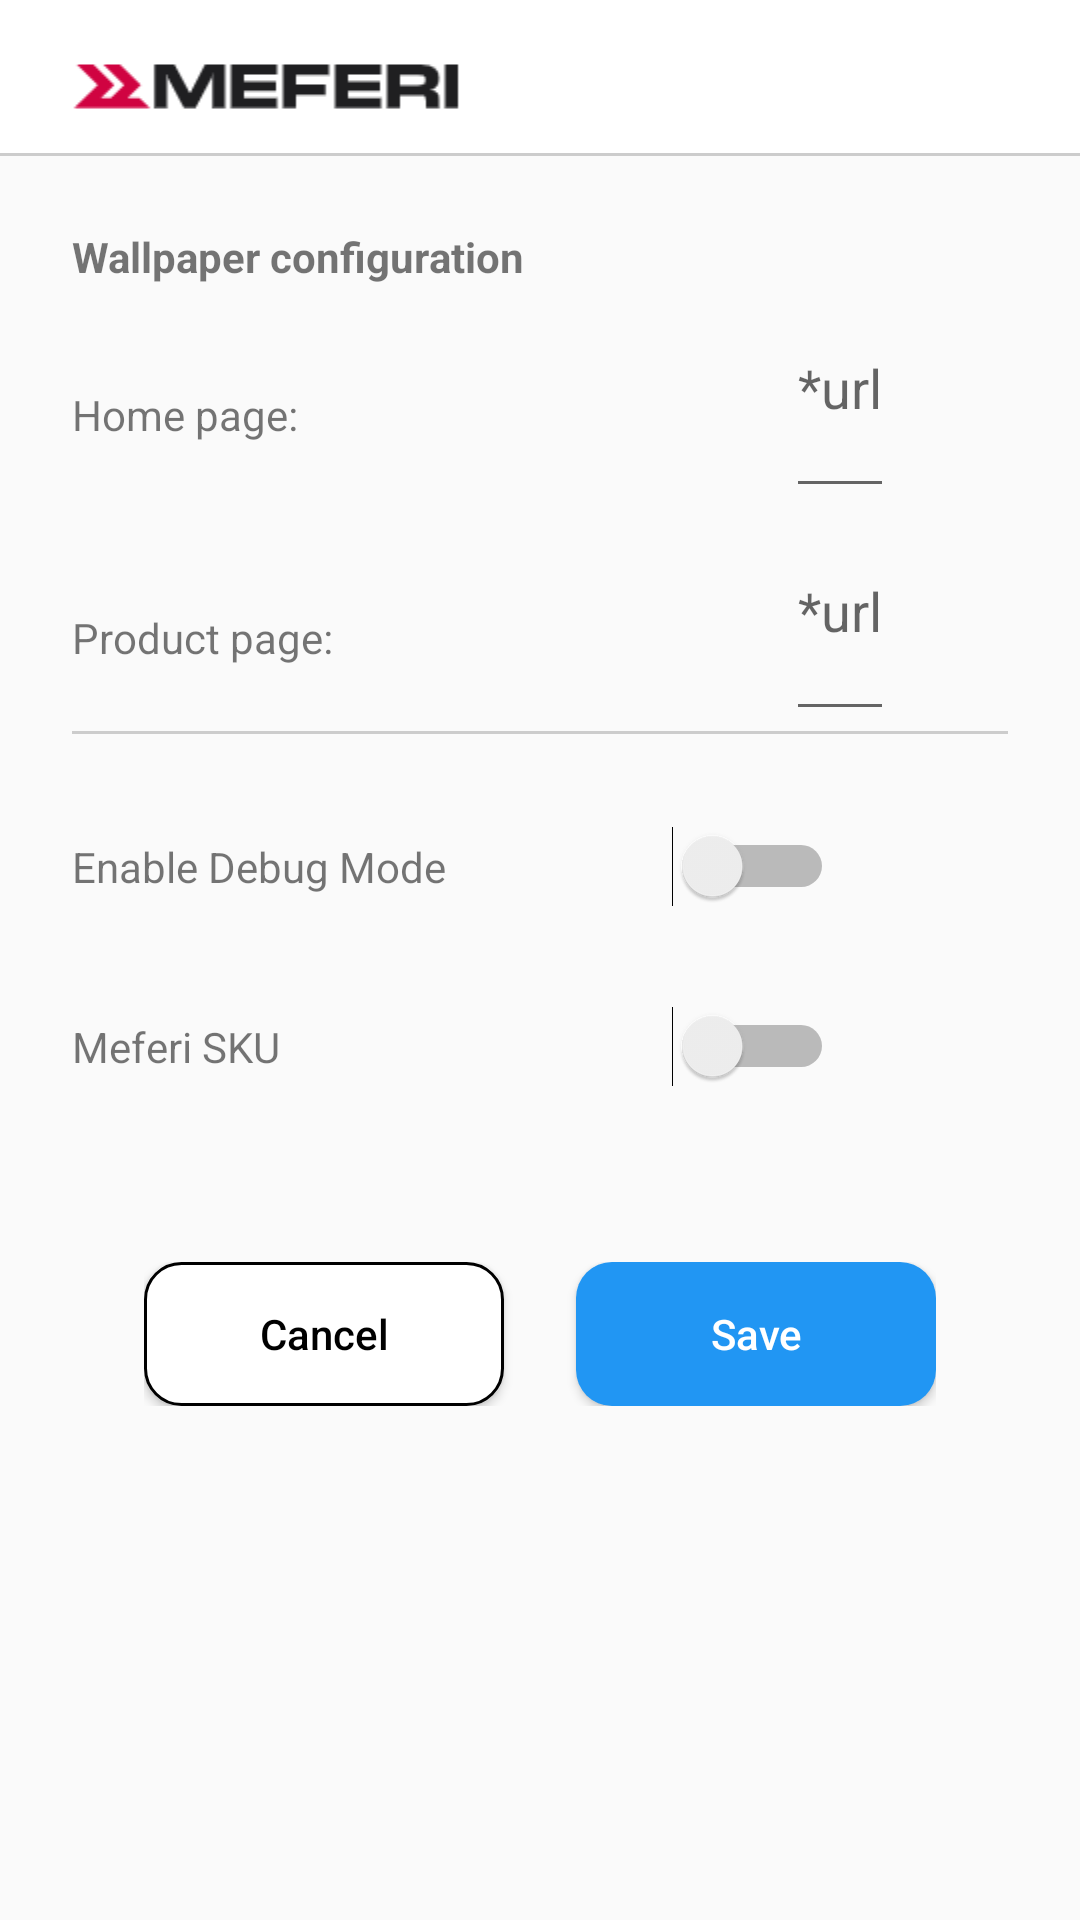

Android layout source for this screen:
<!-- AndroidManifest.xml: application theme Theme.Mssql -->
<!-- res/layout/admin_settings.xml -->
<?xml version="1.0" encoding="utf-8"?>
<androidx.constraintlayout.widget.ConstraintLayout
    xmlns:android="http://schemas.android.com/apk/res/android"
    xmlns:app="http://schemas.android.com/apk/res-auto"
    xmlns:tools="http://schemas.android.com/tools"
    android:layout_width="match_parent"
    android:layout_height="match_parent">

    
    <LinearLayout
        android:id="@+id/ll_logo"
        android:layout_width="match_parent"
        android:layout_height="51dp"
        android:background="@color/white"
        android:orientation="horizontal"
        app:layout_constraintTop_toTopOf="parent"
        app:layout_constraintStart_toStartOf="parent"
        app:layout_constraintEnd_toEndOf="parent">

        <ImageView
            android:id="@+id/iv_logo"
            android:layout_width="174dp"
            android:layout_height="51dp"
            android:scaleType="fitCenter"
            android:src="@drawable/ic_meferi_logo" />
    </LinearLayout>

    
    <View
        android:id="@+id/logo_divider"
        android:layout_width="0dp"
        android:layout_height="1dp"
        android:background="#CCCCCC"
        app:layout_constraintTop_toBottomOf="@id/ll_logo"
        app:layout_constraintStart_toStartOf="parent"
        app:layout_constraintEnd_toEndOf="parent" />

    
    <ScrollView
        android:layout_width="0dp"
        android:layout_height="0dp"
        app:layout_constraintTop_toBottomOf="@id/logo_divider"
        app:layout_constraintBottom_toBottomOf="parent"
        app:layout_constraintStart_toStartOf="parent"
        app:layout_constraintEnd_toEndOf="parent">

        <LinearLayout
            android:layout_width="match_parent"
            android:layout_height="wrap_content"
            android:orientation="vertical"
            android:padding="24dp">

            
            <TextView
                android:layout_width="wrap_content"
                android:layout_height="wrap_content"
                android:text="@string/wallpaper_configuration"
                android:textSize="14sp"
                android:textStyle="bold" />

            
            <androidx.constraintlayout.widget.ConstraintLayout
                android:layout_width="match_parent"
                android:layout_height="wrap_content"
                android:layout_marginTop="12dp">

                <TextView
                    android:id="@+id/tv_homepage"
                    android:layout_width="200dp"
                    android:layout_height="wrap_content"
                    android:text="@string/home_page"
                    android:textSize="14sp"
                    app:layout_constraintStart_toStartOf="parent"
                    app:layout_constraintTop_toTopOf="parent"
                    app:layout_constraintWidth_percent="0.2"
                    app:layout_constraintBottom_toBottomOf="@id/homepage_address" />

                <EditText
                    android:id="@+id/homepage_address"
                    android:layout_width="wrap_content"
                    android:layout_height="wrap_content"
                    android:minLines="2"
                    android:maxLines="4"
                    android:inputType="textUri|textMultiLine"
                    android:gravity="top|start"
                    android:hint="@string/url_hint"
                    app:layout_constraintStart_toEndOf="@id/tv_homepage"
                    app:layout_constraintEnd_toEndOf="parent"
                    app:layout_constraintTop_toTopOf="parent" />
            </androidx.constraintlayout.widget.ConstraintLayout>

            
            <androidx.constraintlayout.widget.ConstraintLayout
                android:layout_width="match_parent"
                android:layout_height="wrap_content"
                android:layout_marginTop="12dp">

                <TextView
                    android:id="@+id/tv_product"
                    android:layout_width="200dp"
                    android:layout_height="wrap_content"
                    android:text="@string/product_page"
                    android:textSize="14sp"
                    app:layout_constraintStart_toStartOf="parent"
                    app:layout_constraintTop_toTopOf="parent"
                    app:layout_constraintWidth_percent="0.2"
                    app:layout_constraintBottom_toBottomOf="@id/edit_product_address" />

                <EditText
                    android:id="@+id/edit_product_address"
                    android:layout_width="wrap_content"
                    android:layout_height="wrap_content"
                    android:minLines="2"
                    android:maxLines="4"
                    android:inputType="textUri|textMultiLine"
                    android:gravity="top|start"
                    android:hint="@string/url_hint"
                    app:layout_constraintStart_toEndOf="@id/tv_product"
                    app:layout_constraintEnd_toEndOf="parent"
                    app:layout_constraintTop_toTopOf="parent" />
            </androidx.constraintlayout.widget.ConstraintLayout>



            
            <View
                android:layout_width="match_parent"
                android:layout_height="1dp"
                android:background="#CCCCCC" />

            
            <androidx.constraintlayout.widget.ConstraintLayout
                android:layout_width="match_parent"
                android:layout_height="48dp"
                android:layout_marginTop="20dp">

                <TextView
                    android:id="@+id/tv_debug"
                    android:layout_width="200dp"
                    android:layout_height="wrap_content"
                    android:text="@string/enable_debug_mode"
                    android:textSize="14sp"
                    android:gravity="center_vertical"
                    app:layout_constraintTop_toTopOf="parent"
                    app:layout_constraintBottom_toBottomOf="parent"
                    app:layout_constraintWidth_percent="0.5" />

                <Switch
                    android:id="@+id/switch_debug"
                    android:layout_width="wrap_content"
                    android:layout_height="wrap_content"
                    app:layout_constraintStart_toEndOf="@id/tv_debug"
                    app:layout_constraintTop_toTopOf="parent"
                    app:layout_constraintBottom_toBottomOf="parent" />
            </androidx.constraintlayout.widget.ConstraintLayout>

            
            <androidx.constraintlayout.widget.ConstraintLayout
                android:layout_width="match_parent"
                android:layout_height="48dp"
                android:layout_marginTop="12dp"
                android:layout_marginBottom="24dp">

                <TextView
                    android:id="@+id/tv_use_sku"
                    android:layout_width="200dp"
                    android:layout_height="wrap_content"
                    android:text="@string/meferi_sku"
                    android:textSize="14sp"
                    android:gravity="center_vertical"
                    app:layout_constraintTop_toTopOf="parent"
                    app:layout_constraintBottom_toBottomOf="parent"
                    app:layout_constraintWidth_percent="0.5"
                    tools:ignore="MissingConstraints" />

                <Switch
                    android:id="@+id/switch_sku"
                    android:layout_width="wrap_content"
                    android:layout_height="wrap_content"
                    app:layout_constraintStart_toEndOf="@id/tv_use_sku"
                    app:layout_constraintTop_toTopOf="parent"
                    app:layout_constraintBottom_toBottomOf="parent" />
            </androidx.constraintlayout.widget.ConstraintLayout>

            
            <LinearLayout
                android:layout_width="wrap_content"
                android:layout_height="wrap_content"
                android:layout_gravity="center_horizontal"
                android:layout_marginTop="24dp"
                android:gravity="center"
                android:orientation="horizontal">

                <Button
                    android:id="@+id/btn_cancel"
                    android:layout_width="120dp"
                    android:layout_height="wrap_content"
                    android:background="@drawable/button_cancel_bg"
                    android:text="@string/cancel"
                    android:textAllCaps="false"
                    android:textColor="@android:color/black" />

                <Button
                    android:id="@+id/btn_save"
                    android:layout_width="120dp"
                    android:layout_height="wrap_content"
                    android:layout_marginStart="24dp"
                    android:background="@drawable/button_save_bg"
                    android:text="@string/save"
                    android:textAllCaps="false"
                    android:textColor="@android:color/white" />
            </LinearLayout>

        </LinearLayout>
    </ScrollView>

</androidx.constraintlayout.widget.ConstraintLayout>
<!-- resources referenced by this layout -->
<resources>
  <color name="white">#FFFFFFFF</color>
  <!-- drawable button_cancel_bg (drawable) -->
  <shape xmlns:android="http://schemas.android.com/apk/res/android" android:shape="rectangle">
      <solid android:color="#FFFFFF"/> 
      <corners android:radius="12dp"/> 
      <stroke android:width="1dp" android:color="#000000"/> 
  </shape>
  <!-- drawable button_save_bg (drawable) -->
  <shape xmlns:android="http://schemas.android.com/apk/res/android" android:shape="rectangle">
      <solid android:color="#2196F3"/> 
      <corners android:radius="12dp"/> 
  </shape>
  <!-- drawable ic_meferi_logo: png bitmap (drawable, 1244 bytes) -->
  <string name="cancel">Cancel</string>
  <string name="enable_debug_mode">Enable Debug Mode</string>
  <string name="home_page">Home page:</string>
  <string name="meferi_sku">Meferi SKU</string>
  <string name="product_page">Product page:</string>
  <string name="save">Save</string>
  <string name="url_hint">*url</string>
  <string name="wallpaper_configuration">Wallpaper configuration</string>
  <style name="Theme.Mssql" parent="Theme.AppCompat.Light.DarkActionBar">
          
          <item name="colorPrimary">@color/colorPrimary</item>
          <item name="colorPrimaryDark">@color/colorPrimaryDark</item>
          <item name="colorAccent">@color/colorAccent</item>
      </style>
  <color name="colorPrimary">#3F51B5</color>
  <color name="colorPrimaryDark">#303F9F</color>
  <color name="colorAccent">#FF4081</color>
</resources>
